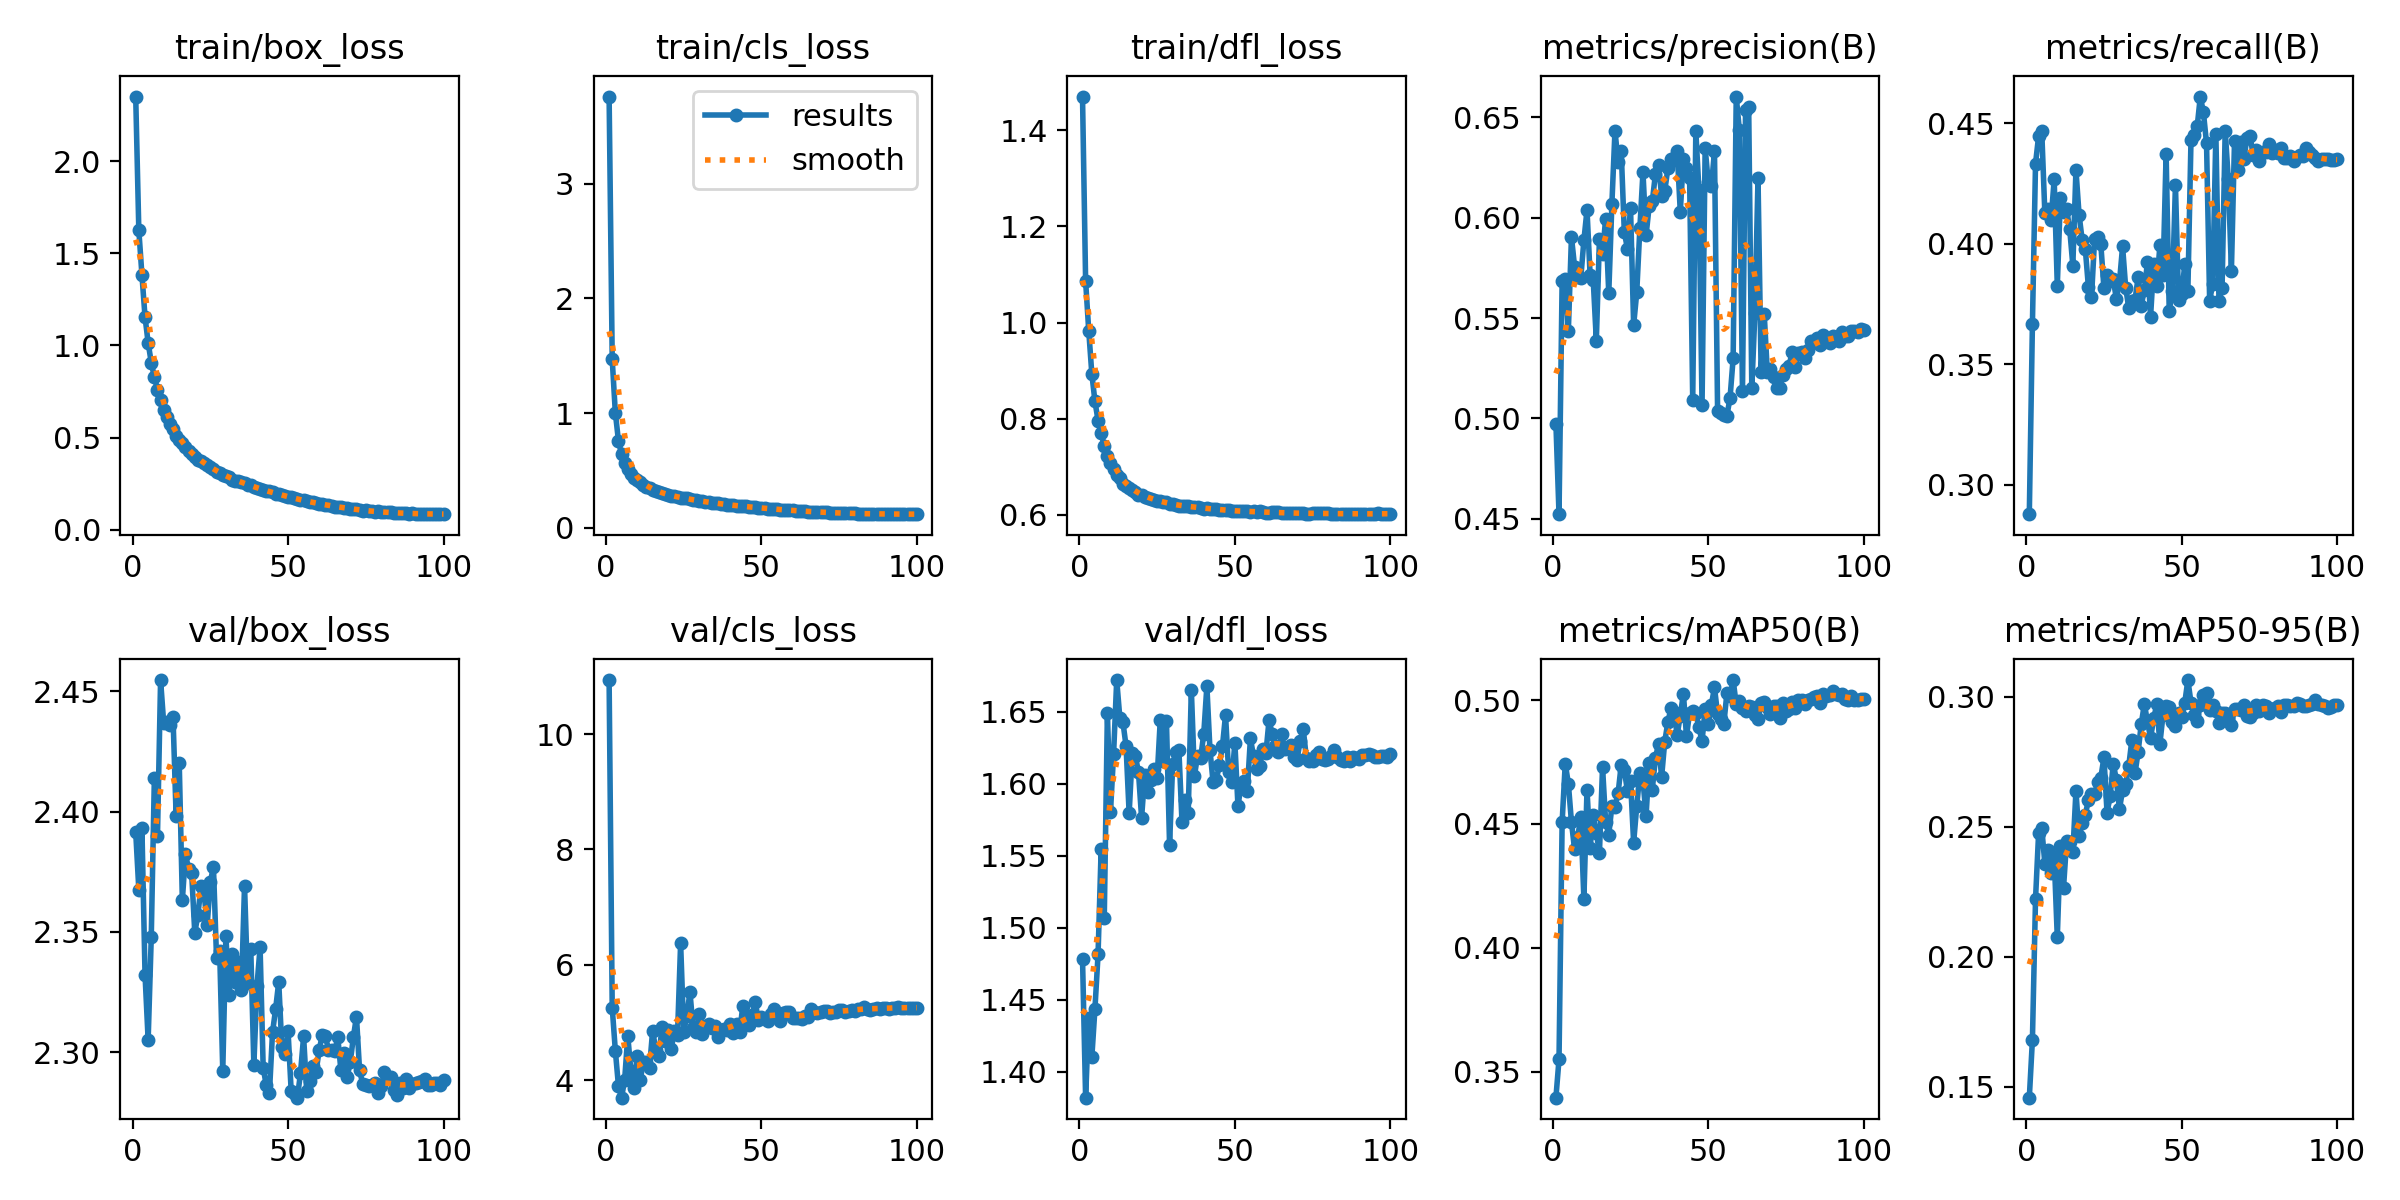

The table this chart was drawn from, first rows:
epoch, train/box_loss, train/cls_loss, train/dfl_loss, metrics/precision(B), metrics/recall(B), metrics/mAP50(B), metrics/mAP50-95(B), val/box_loss, val/cls_loss, val/dfl_loss, lr/pg0, lr/pg1, lr/pg2
1, 2.35, 3.759, 1.47, 0.4975, 0.2877, 0.3395, 0.1457, 2.392, 10.94, 1.479, 0.07178, 2.8226e-06, 2.8226e-06
2, 1.625, 1.467, 1.086, 0.4523, 0.3667, 0.355, 0.168, 2.368, 5.256, 1.382, 0.04345, 5.6539e-06, 5.6539e-06
3, 1.383, 1.004, 0.9834, 0.5683, 0.4334, 0.4507, 0.2222, 2.393, 4.511, 1.438, 0.01513, 8.4796e-06, 8.4796e-06
4, 1.154, 0.7592, 0.8932, 0.5692, 0.4448, 0.4743, 0.2478, 2.332, 3.901, 1.41, 9.978e-06, 9.978e-06, 9.978e-06
5, 1.014, 0.6388, 0.8363, 0.5436, 0.4468, 0.4663, 0.2496, 2.305, 3.694, 1.444, 9.9609e-06, 9.9609e-06, 9.9609e-06
6, 0.9067, 0.5634, 0.7964, 0.5905, 0.4126, 0.4507, 0.2357, 2.348, 4.005, 1.481, 9.939e-06, 9.939e-06, 9.939e-06
7, 0.8284, 0.5118, 0.7701, 0.5756, 0.4144, 0.4397, 0.241, 2.414, 4.766, 1.555, 9.9122e-06, 9.9122e-06, 9.9122e-06
8, 0.7609, 0.4698, 0.7435, 0.5703, 0.41, 0.4446, 0.232, 2.39, 4.162, 1.507, 9.8806e-06, 9.8806e-06, 9.8806e-06
9, 0.7053, 0.4364, 0.7233, 0.5699, 0.4267, 0.4526, 0.2384, 2.455, 3.861, 1.649, 9.8442e-06, 9.8442e-06, 9.8442e-06
10, 0.6484, 0.413, 0.7083, 0.5887, 0.3826, 0.4198, 0.2075, 2.437, 4.423, 1.581, 9.8031e-06, 9.8031e-06, 9.8031e-06
11, 0.6097, 0.3944, 0.6946, 0.6038, 0.4192, 0.4638, 0.2428, 2.437, 3.993, 1.621, 9.7573e-06, 9.7573e-06, 9.7573e-06
12, 0.5756, 0.3735, 0.6839, 0.5714, 0.4131, 0.4402, 0.2265, 2.436, 4.315, 1.672, 9.7069e-06, 9.7069e-06, 9.7069e-06
13, 0.5452, 0.359, 0.6762, 0.569, 0.4144, 0.4535, 0.2445, 2.439, 4.319, 1.646, 9.6518e-06, 9.6518e-06, 9.6518e-06
14, 0.511, 0.3447, 0.6644, 0.5388, 0.406, 0.4464, 0.244, 2.398, 4.214, 1.643, 9.5922e-06, 9.5922e-06, 9.5922e-06
15, 0.4851, 0.3295, 0.6608, 0.5894, 0.391, 0.4384, 0.2401, 2.42, 4.856, 1.626, 9.5281e-06, 9.5281e-06, 9.5281e-06
16, 0.4695, 0.3198, 0.6563, 0.5821, 0.4307, 0.4729, 0.2637, 2.363, 4.526, 1.579, 9.4596e-06, 9.4596e-06, 9.4596e-06
17, 0.4485, 0.3111, 0.6515, 0.5996, 0.4122, 0.4506, 0.2463, 2.382, 4.412, 1.621, 9.3867e-06, 9.3867e-06, 9.3867e-06
18, 0.429, 0.3027, 0.648, 0.5623, 0.4016, 0.4457, 0.2513, 2.376, 4.913, 1.619, 9.3095e-06, 9.3095e-06, 9.3095e-06
19, 0.4095, 0.2915, 0.6418, 0.6068, 0.3981, 0.4571, 0.2546, 2.374, 4.684, 1.608, 9.2281e-06, 9.2281e-06, 9.2281e-06
20, 0.3963, 0.2878, 0.6423, 0.6433, 0.3822, 0.457, 0.2602, 2.35, 4.864, 1.576, 9.1426e-06, 9.1426e-06, 9.1426e-06
21, 0.3813, 0.2771, 0.6381, 0.6275, 0.3778, 0.4623, 0.2625, 2.357, 4.539, 1.606, 9.053e-06, 9.053e-06, 9.053e-06
22, 0.3745, 0.2732, 0.6358, 0.6333, 0.402, 0.4738, 0.2625, 2.369, 4.856, 1.595, 8.9595e-06, 8.9595e-06, 8.9595e-06
23, 0.3614, 0.2669, 0.6335, 0.5928, 0.4029, 0.4717, 0.2674, 2.366, 4.788, 1.603, 8.8621e-06, 8.8621e-06, 8.8621e-06
24, 0.3489, 0.2612, 0.6315, 0.5846, 0.3998, 0.4634, 0.2689, 2.353, 6.372, 1.61, 8.7609e-06, 8.7609e-06, 8.7609e-06
25, 0.3405, 0.2564, 0.6299, 0.6048, 0.3816, 0.4674, 0.2767, 2.371, 4.837, 1.604, 8.6561e-06, 8.6561e-06, 8.6561e-06
26, 0.3314, 0.257, 0.6281, 0.5464, 0.387, 0.4424, 0.2555, 2.377, 5.114, 1.644, 8.5477e-06, 8.5477e-06, 8.5477e-06
27, 0.3143, 0.2478, 0.6259, 0.5628, 0.3844, 0.4572, 0.2617, 2.339, 5.529, 1.616, 8.4358e-06, 8.4358e-06, 8.4358e-06
28, 0.3086, 0.2439, 0.6261, 0.5948, 0.3853, 0.4705, 0.2743, 2.342, 4.906, 1.643, 8.3206e-06, 8.3206e-06, 8.3206e-06
29, 0.2989, 0.2384, 0.6234, 0.6226, 0.3771, 0.4675, 0.2681, 2.292, 4.837, 1.557, 8.2021e-06, 8.2021e-06, 8.2021e-06
30, 0.2944, 0.2333, 0.6219, 0.5912, 0.3842, 0.4533, 0.2568, 2.349, 5.149, 1.614, 8.0806e-06, 8.0806e-06, 8.0806e-06
31, 0.2838, 0.229, 0.6203, 0.6059, 0.3989, 0.4746, 0.2641, 2.324, 4.802, 1.622, 7.956e-06, 7.956e-06, 7.956e-06
32, 0.2726, 0.2239, 0.6183, 0.6081, 0.3817, 0.4639, 0.2663, 2.341, 4.945, 1.623, 7.8286e-06, 7.8286e-06, 7.8286e-06
33, 0.2641, 0.2218, 0.6185, 0.6216, 0.3734, 0.4765, 0.2735, 2.329, 4.965, 1.573, 7.6984e-06, 7.6984e-06, 7.6984e-06
34, 0.265, 0.2194, 0.6191, 0.626, 0.3764, 0.4822, 0.2836, 2.337, 4.91, 1.589, 7.5656e-06, 7.5656e-06, 7.5656e-06
35, 0.2599, 0.216, 0.6183, 0.611, 0.3769, 0.469, 0.2706, 2.326, 4.938, 1.58, 7.4302e-06, 7.4302e-06, 7.4302e-06
36, 0.2536, 0.2126, 0.6173, 0.6131, 0.3861, 0.4832, 0.2788, 2.369, 4.752, 1.665, 7.2926e-06, 7.2926e-06, 7.2926e-06
37, 0.243, 0.2076, 0.6162, 0.6245, 0.3744, 0.491, 0.2895, 2.329, 4.868, 1.606, 7.1527e-06, 7.1527e-06, 7.1527e-06
38, 0.2419, 0.2052, 0.6158, 0.6294, 0.3808, 0.4967, 0.2972, 2.343, 4.888, 1.619, 7.0107e-06, 7.0107e-06, 7.0107e-06
39, 0.2341, 0.2008, 0.6148, 0.6287, 0.3923, 0.495, 0.2905, 2.295, 4.872, 1.618, 6.8668e-06, 6.8668e-06, 6.8668e-06
40, 0.226, 0.1964, 0.6128, 0.6332, 0.3698, 0.4859, 0.2842, 2.328, 4.978, 1.635, 6.7211e-06, 6.7211e-06, 6.7211e-06
41, 0.2223, 0.1954, 0.6134, 0.603, 0.3914, 0.4937, 0.2917, 2.344, 4.818, 1.668, 6.5737e-06, 6.5737e-06, 6.5737e-06
42, 0.2143, 0.1916, 0.6133, 0.6291, 0.3826, 0.5025, 0.2971, 2.294, 4.965, 1.623, 6.4248e-06, 6.4248e-06, 6.4248e-06
43, 0.211, 0.1889, 0.6119, 0.6249, 0.3994, 0.4854, 0.282, 2.286, 4.833, 1.601, 6.2746e-06, 6.2746e-06, 6.2746e-06
44, 0.2079, 0.1864, 0.6127, 0.6197, 0.3869, 0.495, 0.2931, 2.283, 5.285, 1.602, 6.1231e-06, 6.1231e-06, 6.1231e-06
45, 0.2043, 0.1856, 0.6112, 0.5092, 0.4373, 0.4954, 0.2963, 2.308, 5.099, 1.613, 5.9706e-06, 5.9706e-06, 5.9706e-06
46, 0.1956, 0.1801, 0.6105, 0.6432, 0.372, 0.4946, 0.2959, 2.318, 4.956, 1.626, 5.8171e-06, 5.8171e-06, 5.8171e-06
47, 0.1916, 0.1782, 0.6095, 0.6136, 0.3804, 0.489, 0.2903, 2.329, 5.126, 1.648, 5.6629e-06, 5.6629e-06, 5.6629e-06
48, 0.1903, 0.1779, 0.6094, 0.5066, 0.4245, 0.4833, 0.2888, 2.302, 5.355, 1.608, 5.5081e-06, 5.5081e-06, 5.5081e-06
49, 0.184, 0.1753, 0.6088, 0.6347, 0.3765, 0.4965, 0.2937, 2.299, 5.043, 1.601, 5.3528e-06, 5.3528e-06, 5.3528e-06
50, 0.1776, 0.1711, 0.6085, 0.6176, 0.3791, 0.4904, 0.2923, 2.309, 5.092, 1.629, 5.1972e-06, 5.1972e-06, 5.1972e-06
51, 0.1776, 0.1699, 0.6083, 0.6156, 0.3915, 0.498, 0.2978, 2.284, 5.058, 1.585, 5.0415e-06, 5.0415e-06, 5.0415e-06
52, 0.1704, 0.1658, 0.6073, 0.633, 0.3806, 0.5051, 0.3065, 2.283, 5.032, 1.599, 4.8857e-06, 4.8857e-06, 4.8857e-06
53, 0.1675, 0.1658, 0.6076, 0.5038, 0.4431, 0.4943, 0.2978, 2.281, 5.145, 1.602, 4.7301e-06, 4.7301e-06, 4.7301e-06
54, 0.1608, 0.1627, 0.6071, 0.5025, 0.4453, 0.4922, 0.2932, 2.291, 5.235, 1.595, 4.5748e-06, 4.5748e-06, 4.5748e-06
55, 0.1607, 0.1611, 0.607, 0.5015, 0.4488, 0.4903, 0.2906, 2.307, 5.142, 1.631, 4.42e-06, 4.42e-06, 4.42e-06
56, 0.1545, 0.1574, 0.6075, 0.5014, 0.4612, 0.5028, 0.297, 2.284, 5.03, 1.619, 4.2658e-06, 4.2658e-06, 4.2658e-06
57, 0.1511, 0.157, 0.6057, 0.5101, 0.4546, 0.5015, 0.3008, 2.288, 5.16, 1.611, 4.1123e-06, 4.1123e-06, 4.1123e-06
58, 0.1496, 0.1547, 0.6074, 0.5299, 0.4417, 0.5081, 0.3014, 2.294, 5.172, 1.612, 3.9598e-06, 3.9598e-06, 3.9598e-06
59, 0.144, 0.1524, 0.6062, 0.6603, 0.3764, 0.4982, 0.295, 2.292, 5.187, 1.624, 3.8083e-06, 3.8083e-06, 3.8083e-06
60, 0.1417, 0.1501, 0.6048, 0.6436, 0.3834, 0.4994, 0.297, 2.301, 5.084, 1.622, 3.6581e-06, 3.6581e-06, 3.6581e-06
... 40 more rows
